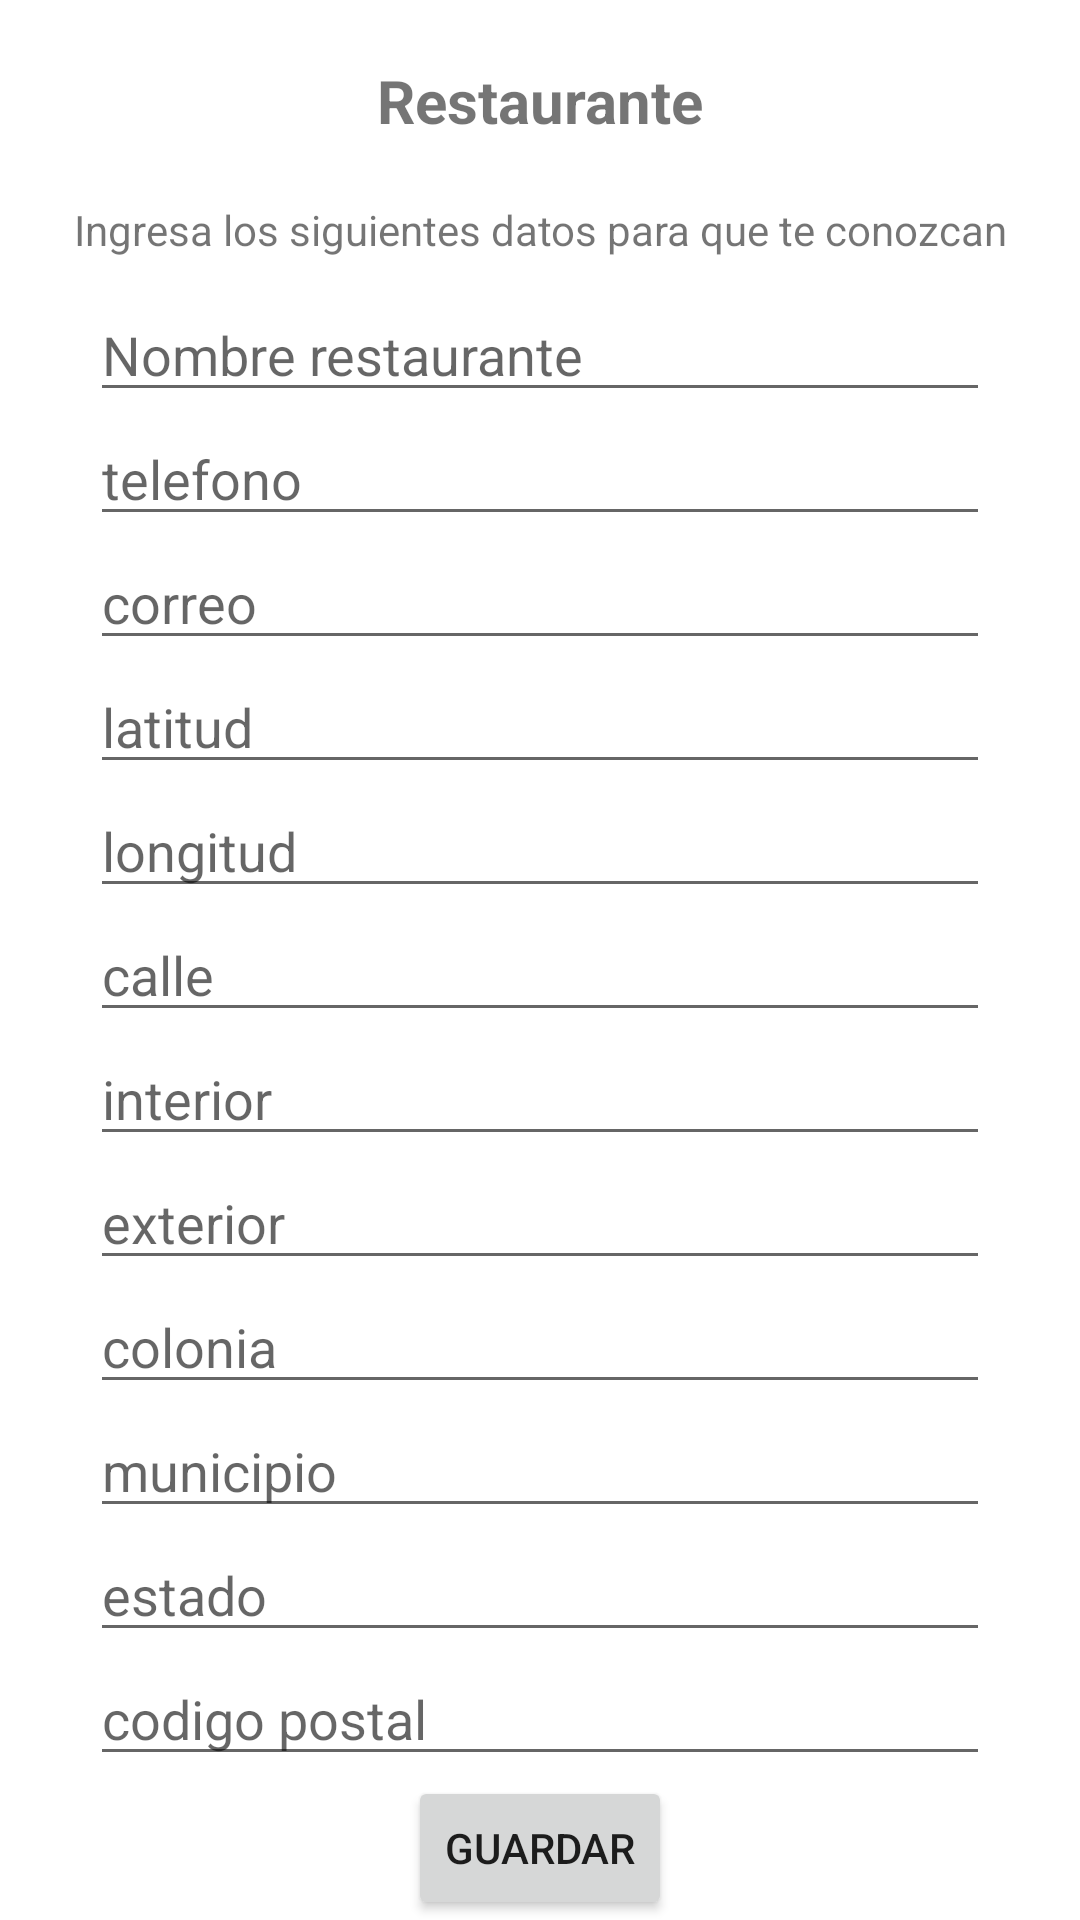

Reconstruct the res/layout file that produces this screen, plus the resources it refers to.
<!-- AndroidManifest.xml: application theme Theme.FoodApp -->
<!-- res/layout/fragment_restaurant.xml -->
<?xml version="1.0" encoding="utf-8"?>
<androidx.constraintlayout.widget.ConstraintLayout xmlns:android="http://schemas.android.com/apk/res/android"
    xmlns:app="http://schemas.android.com/apk/res-auto"
    xmlns:tools="http://schemas.android.com/tools"
    android:layout_width="match_parent"
    android:layout_height="match_parent"
    tools:context=".menu.RestaurantFragment">


    <TextView
        android:id="@+id/textView3"
        android:layout_width="wrap_content"
        android:layout_height="wrap_content"
        android:layout_marginTop="20dp"
        android:text="Restaurante"
        android:textSize="20dp"
        android:textStyle="bold"
        app:layout_constraintEnd_toEndOf="parent"
        app:layout_constraintStart_toStartOf="parent"
        app:layout_constraintTop_toTopOf="parent" />

    <TextView
        android:id="@+id/porcion"
        android:layout_width="wrap_content"
        android:layout_height="wrap_content"
        android:layout_marginTop="20dp"
        android:text="Ingresa los siguientes datos para que te conozcan"
        app:layout_constraintEnd_toEndOf="@+id/textView3"
        app:layout_constraintStart_toStartOf="@+id/textView3"
        app:layout_constraintTop_toBottomOf="@+id/textView3" />

    <LinearLayout
        android:id="@+id/linearLayout"
        android:layout_width="wrap_content"
        android:layout_height="wrap_content"
        android:layout_marginTop="10dp"
        android:orientation="vertical"
        app:layout_constraintEnd_toEndOf="parent"
        app:layout_constraintStart_toStartOf="parent"
        app:layout_constraintTop_toBottomOf="@+id/porcion">

        <EditText
            android:id="@+id/txt_restaurante"
            android:layout_width="300dp"
            android:layout_height="wrap_content"
            android:hint="Nombre restaurante" />

        <EditText
            android:id="@+id/txt_phone"
            android:layout_width="300dp"
            android:layout_height="wrap_content"
            android:hint="telefono"
            android:inputType="phone" />

        <EditText
            android:id="@+id/txt_email"
            android:layout_width="300dp"
            android:layout_height="wrap_content"
            android:hint="correo"
            android:inputType="textEmailAddress" />

        <EditText
            android:id="@+id/txt_latitud"
            android:layout_width="300dp"

            android:layout_height="wrap_content"
            android:hint="latitud" />

        <EditText
            android:id="@+id/txt_longitud"
            android:layout_width="300dp"
            android:layout_height="wrap_content"
            android:hint="longitud" />

        <EditText
            android:id="@+id/txt_street"
            android:layout_width="300dp"
            android:layout_height="wrap_content"
            android:hint="calle" />

        <EditText
            android:id="@+id/txt_exterior"
            android:layout_width="300dp"
            android:layout_height="wrap_content"
            android:hint="interior"
            android:inputType="number" />

        <EditText
            android:id="@+id/txt_interior"
            android:layout_width="300dp"
            android:layout_height="wrap_content"
            android:hint="exterior"
            android:inputType="number" />


        <EditText
            android:id="@+id/txt_colonia"
            android:layout_width="300dp"
            android:layout_height="wrap_content"
            android:hint="colonia" />

        <EditText
            android:id="@+id/txt_municipio"
            android:layout_width="300dp"
            android:layout_height="wrap_content"
            android:hint="municipio" />

        <EditText
            android:id="@+id/txt_estado"
            android:layout_width="300dp"
            android:layout_height="wrap_content"
            android:hint="estado" />

        <EditText
            android:id="@+id/txt_postal"
            android:layout_width="300dp"
            android:layout_height="wrap_content"
            android:hint="codigo postal" />

    </LinearLayout>

    <Button
        android:id="@+id/btn_guardar"
        android:layout_width="wrap_content"
        android:layout_height="wrap_content"
        android:text="guardar"
        app:layout_constraintEnd_toEndOf="parent"
        app:layout_constraintStart_toStartOf="parent"
        app:layout_constraintTop_toBottomOf="@+id/linearLayout" />
</androidx.constraintlayout.widget.ConstraintLayout>
<!-- resources referenced by this layout -->
<resources>
  <style name="Theme.FoodApp" parent="Theme.MaterialComponents.DayNight.NoActionBar">
          
          <item name="colorPrimary">@color/colorPrimary</item>
          <item name="colorPrimaryVariant">@color/colorPrimary</item>
          <item name="colorOnPrimary">@color/white</item>
          
          <item name="colorSecondary">@color/green_ligth</item>
          <item name="colorSecondaryVariant">@color/green_low_ligth</item>
          <item name="colorOnSecondary">@color/orange</item>
          
      </style>
  <color name="colorPrimary">#495D18</color>
  <color name="white">#FFFFFF</color>
  <color name="green_ligth">#495D18</color>
  <color name="green_low_ligth">#9D9A27</color>
  <color name="orange">#DE7607</color>
</resources>
